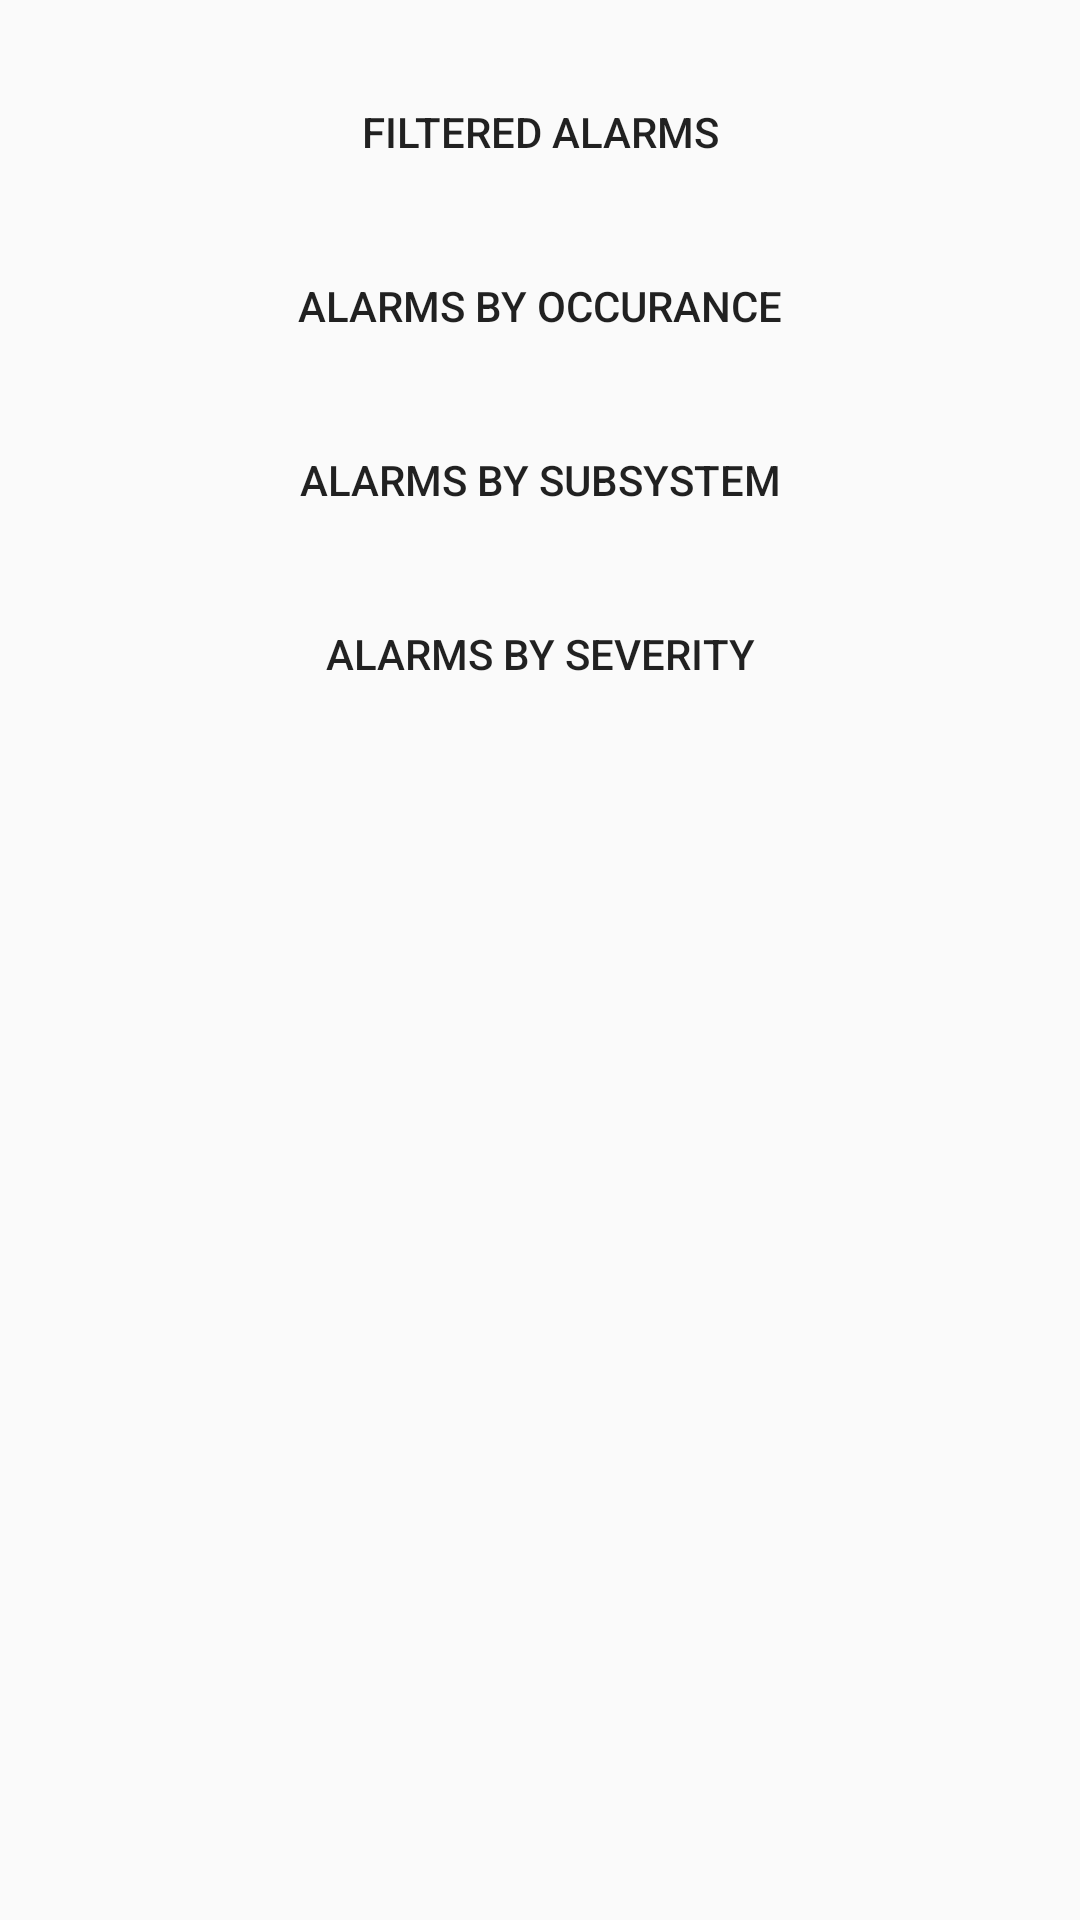

This screen was rendered from an Android layout file. Write that file and the resources it references.
<!-- AndroidManifest.xml: application theme AppTheme.NoActionBar -->
<!-- res/layout/reports_frag.xml -->
<?xml version="1.0" encoding="utf-8"?>
<LinearLayout xmlns:android="http://schemas.android.com/apk/res/android"
    android:layout_width="match_parent"
    android:orientation="vertical"
    android:layout_height="match_parent">



    <LinearLayout
        android:layout_width="match_parent"
        android:orientation="vertical"
       android:layout_marginRight="10dp"
        android:layout_marginLeft="10dp"
        android:layout_marginTop="10dp"
        android:padding="10dp"
        android:layout_height="wrap_content">

        <Button
            android:id="@+id/buttonfilteredalarms"
            android:layout_width="match_parent"
            android:background="@drawable/button_shapes"
            android:text="Filtered Alarms"
            android:layout_height="wrap_content" />
        <Button
            android:id="@+id/buttonalarmbyoccurance"
            android:layout_width="match_parent"
            android:layout_marginTop="10dp"
            android:text="Alarms by occurance"
            android:background="@drawable/button_shapes"
            android:layout_height="wrap_content" />
        <Button
            android:id="@+id/buttonalarmbysubsystem"
            android:layout_width="match_parent"
            android:layout_marginTop="10dp"
            android:background="@drawable/button_shapes"
            android:text="Alarms by subsystem"
            android:layout_height="wrap_content" />
        <Button
            android:id="@+id/alarmbyseverity"
            android:layout_width="match_parent"
            android:layout_marginTop="10dp"
            android:text="Alarms by severity"
            android:background="@drawable/button_shapes"
            android:layout_height="wrap_content" />


    </LinearLayout>



</LinearLayout>
<!-- resources referenced by this layout -->
<resources>
  <style name="AppTheme.NoActionBar" parent="Theme.AppCompat.Light.NoActionBar">
  
      </style>
</resources>
